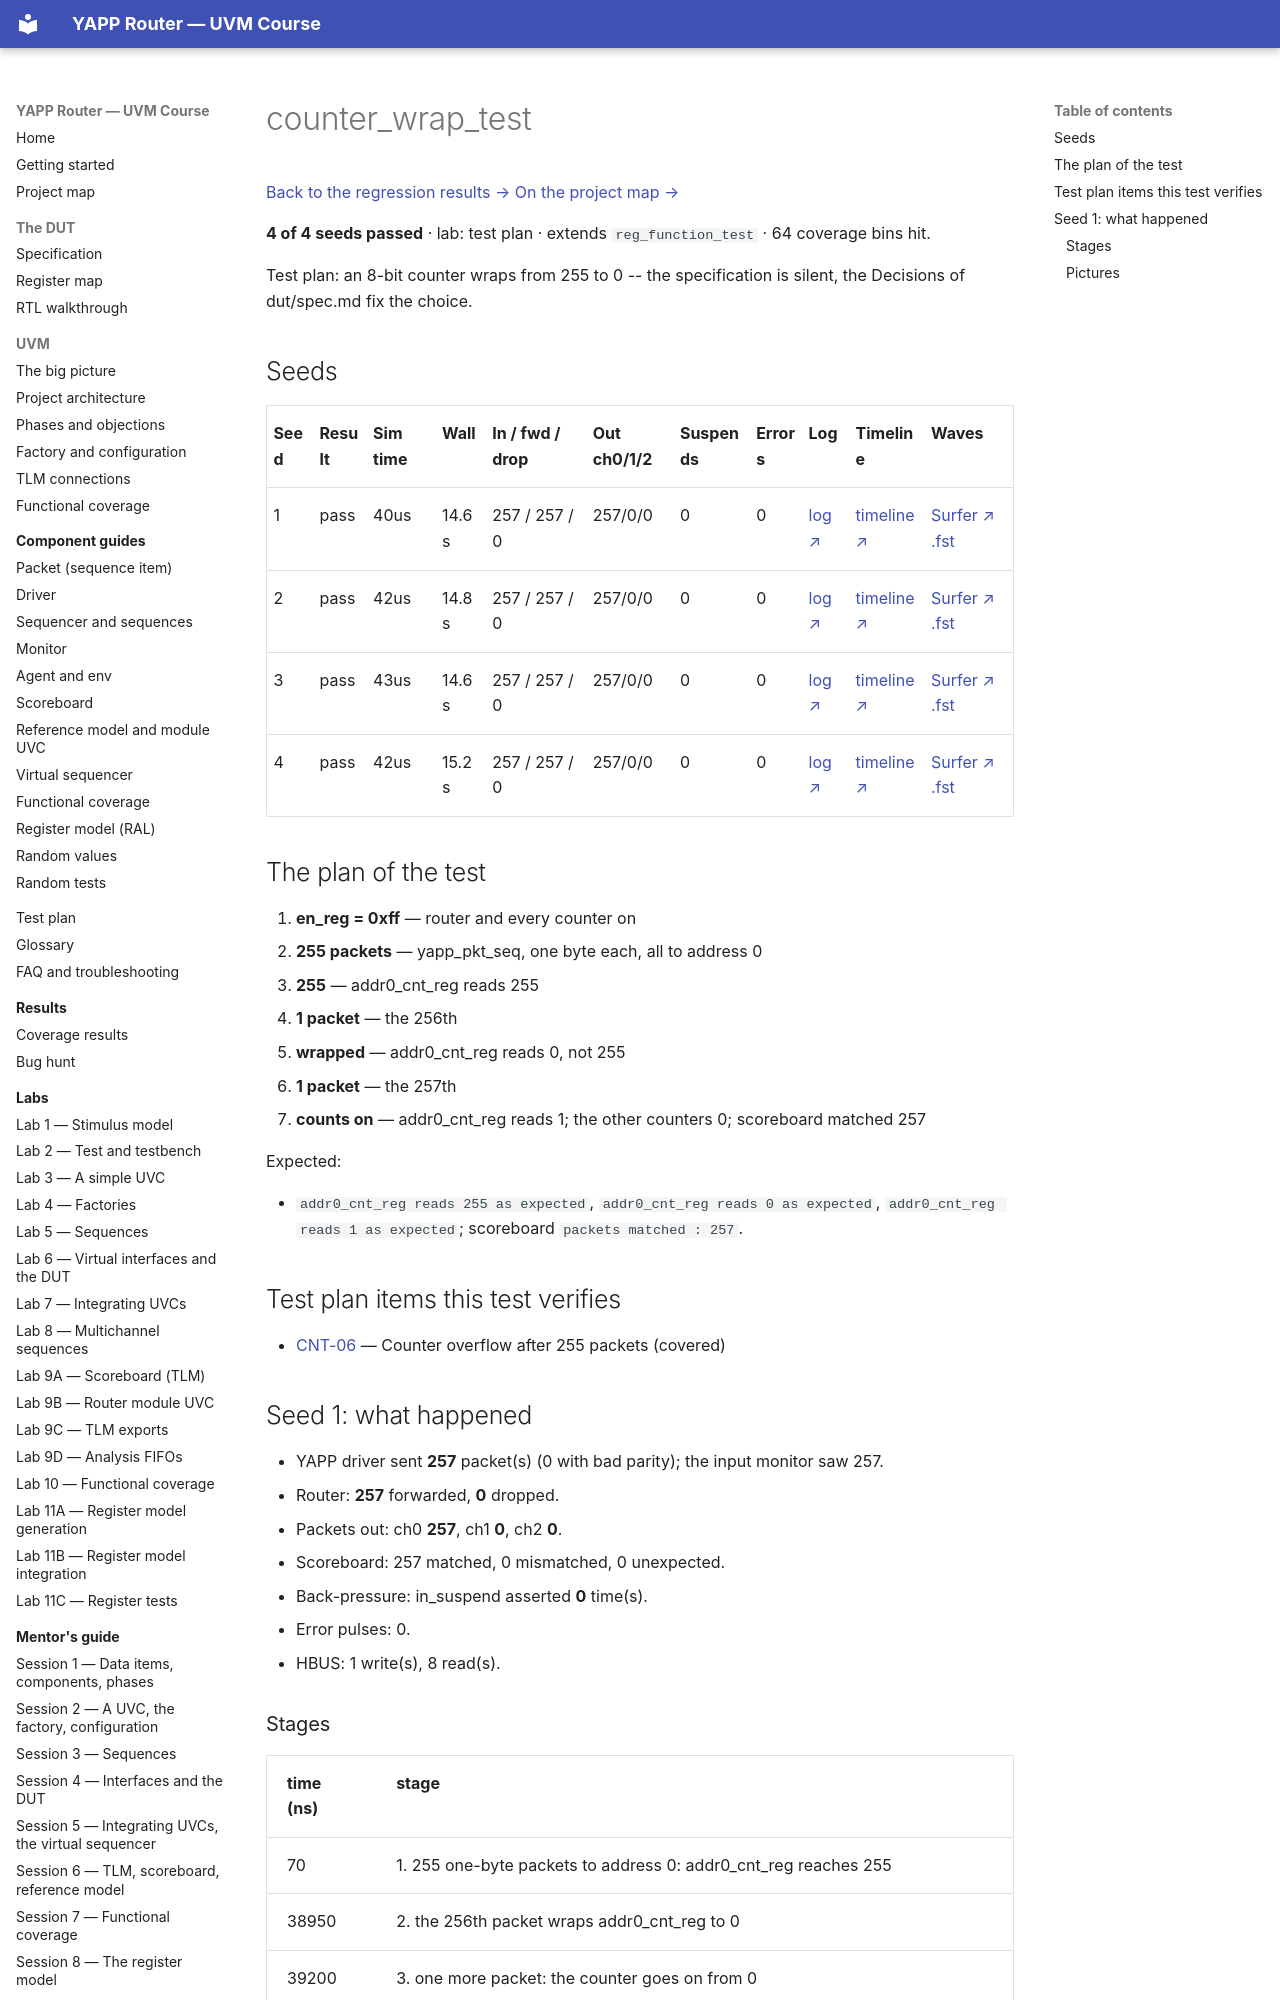

repository: tamirgabgab/Qcom-Mentoring · page: regression/counter_wrap_test/index.html · generator: mkdocs

# counter_wrap_test

<!-- generated by scripts/project_map/build.py from yapp_project/regression/runs.json -- run the regression, `make sim-report ONLY=yapp_project OUT=yapp_project/regression`, then `make map`; do not edit this file -->

[Back to the regression results →](index.md){ .pm-link } [On the project map →](../project-map.md#view=plan&node=cls:counter_wrap_test){ .pm-link }

**4 of 4 seeds passed** · lab: test plan · extends `reg_function_test` · 64 coverage bins hit.

Test plan: an 8-bit counter wraps from 255 to 0 -- the specification is silent, the Decisions of dut/spec.md fix the choice.
